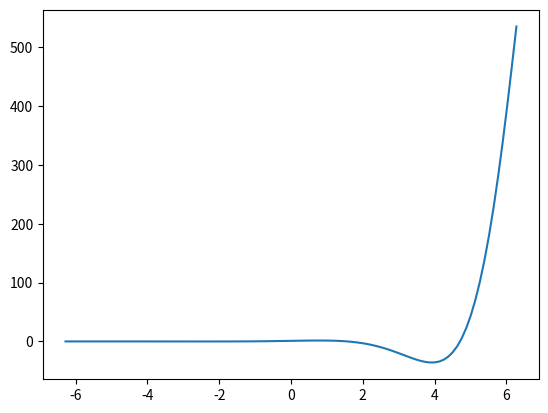
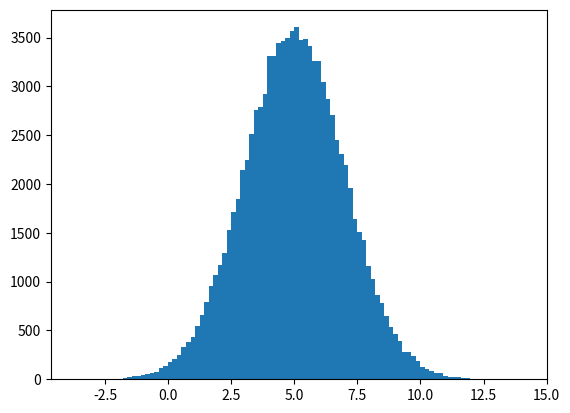
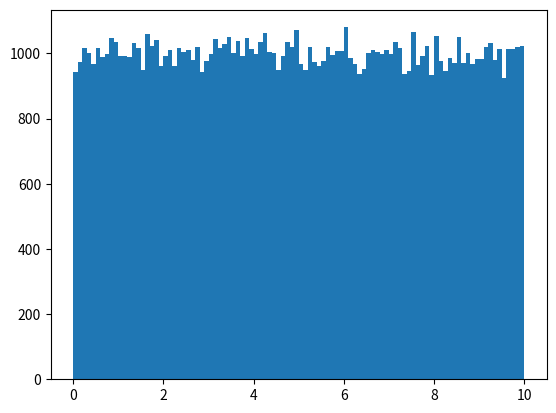

Here is the Python script that generated these plots, in order:
import numpy as np
import matplotlib.pyplot as plt

# exercise 2

def f(x):
    return np.cos(x) * np.exp(x)

x = np.linspace(-2*np.pi,2*np.pi, 100)
plt.figure()
plt.plot(x, f(x))
plt.savefig("graph.png")

# exercise 3
# np.random.seed(1)
normal_random = np.random.normal(loc = 5.0, scale = 2.0, size = 100000)
print(normal_random)

uniform_random = np.random.uniform(0.0, 10.0, size = 100000)
print(uniform_random)

print("mean and std of normal_random: {}, {}".format(np.mean(normal_random), np.std(normal_random)))
print("mean and std of uniform_random: {}, {}".format(np.mean(uniform_random), np.std(uniform_random)))

plt.figure()
plt.hist(normal_random, bins=100)

plt.figure()
plt.hist(uniform_random, bins=100)
plt.show()